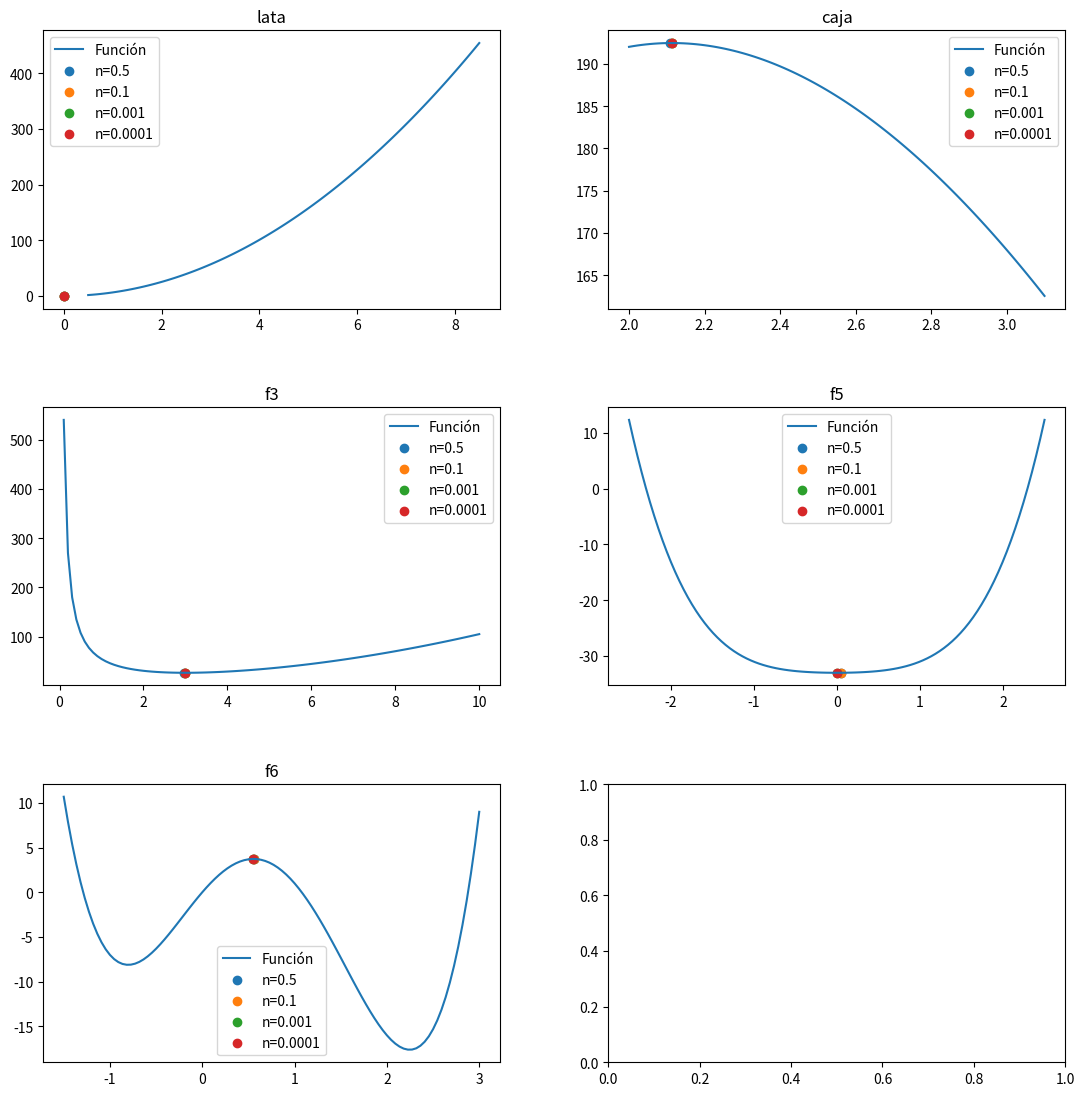

This chart was generated by the following Python code:
import numpy as np 
import matplotlib.pyplot as plt

def primera_derivada(x, f):
    delta = 0.0001
    return (f(x + delta) - f(x - delta)) / (2 * delta)

def segunda_derivada(x, f):
    delta = 0.0001
    return (f(x + delta) - 2 * f(x) + f(x - delta)) / (delta ** 2)

#FUNCIONES-------------------------------------------------
def f_lata(x):
    return 2 * np.pi * (x**2)
latax_a=0.5
latax_b=8.5

def f_caja(x):
    return (20- 2*x) * (10- 2*x) * x
cajax_a= 2
cajax_b=3.1

#----------------------------------------------------------
def f3(x):
    return (x**2) + (54/x)
f3a=0.1
f3b=10

def f4(x):
    return (x**3) + (2*x) - 3
f4a=0.1
f4b=5

def f5(x):
    return (x**4) + (x**2) - 33
f5a=-2.5
f5b=2.5

def f6(x):
    return 3 * (x**4) - 8 * (x**3) - 6 * (x**2) + 12 * x
f6a=-1.5 
f6b=3


def newton_raphson(x_0, f, E):
    k = 1
    while True:
        f_primera = primera_derivada(x_0, f)
        f_segunda = segunda_derivada(x_0, f)
        x_next = x_0 - (f_primera / f_segunda)
        f_prima_next = primera_derivada(x_next, f)
        
        if abs(f_prima_next) < E:
            break
        
        k += 1
        x_0 = x_next

    return x_next

#No se grafica la funcion 4 ya al dividir f' y f'', f'' es 0 y no se puede realizar la división

x_0=1
n_valores= [0.5, 0.1, 0.001, 0.0001]
funciones = [(f_lata, 'lata', latax_a, latax_b), (f_caja, 'caja', cajax_a, cajax_b),
             (f3, 'f3', f3a, f3b), #(f4, 'f4', f4a, f4b),
             (f5, 'f5', f5a, f5b), (f6, 'f6', f6a, f6b)]


fig, axs = plt.subplots(3, 2, figsize=(12, 12))
fig.tight_layout(pad=5.0)

#graficar

for i, (f, title, a, b) in enumerate(funciones ):
    row = i // 2
    col = i % 2

    x_values = np.linspace(a, b, 100)
    y_values = f(x_values)

    axs[row, col].plot(x_values, y_values, label='Función')
    axs[row, col].set_title(title)

    for n in n_valores:
        a= newton_raphson(x_0, f, n)  
        axs[row, col].scatter(a, f(a), label=f'n={n}') 

    axs[row, col].legend()
plt.show()

plt.show()